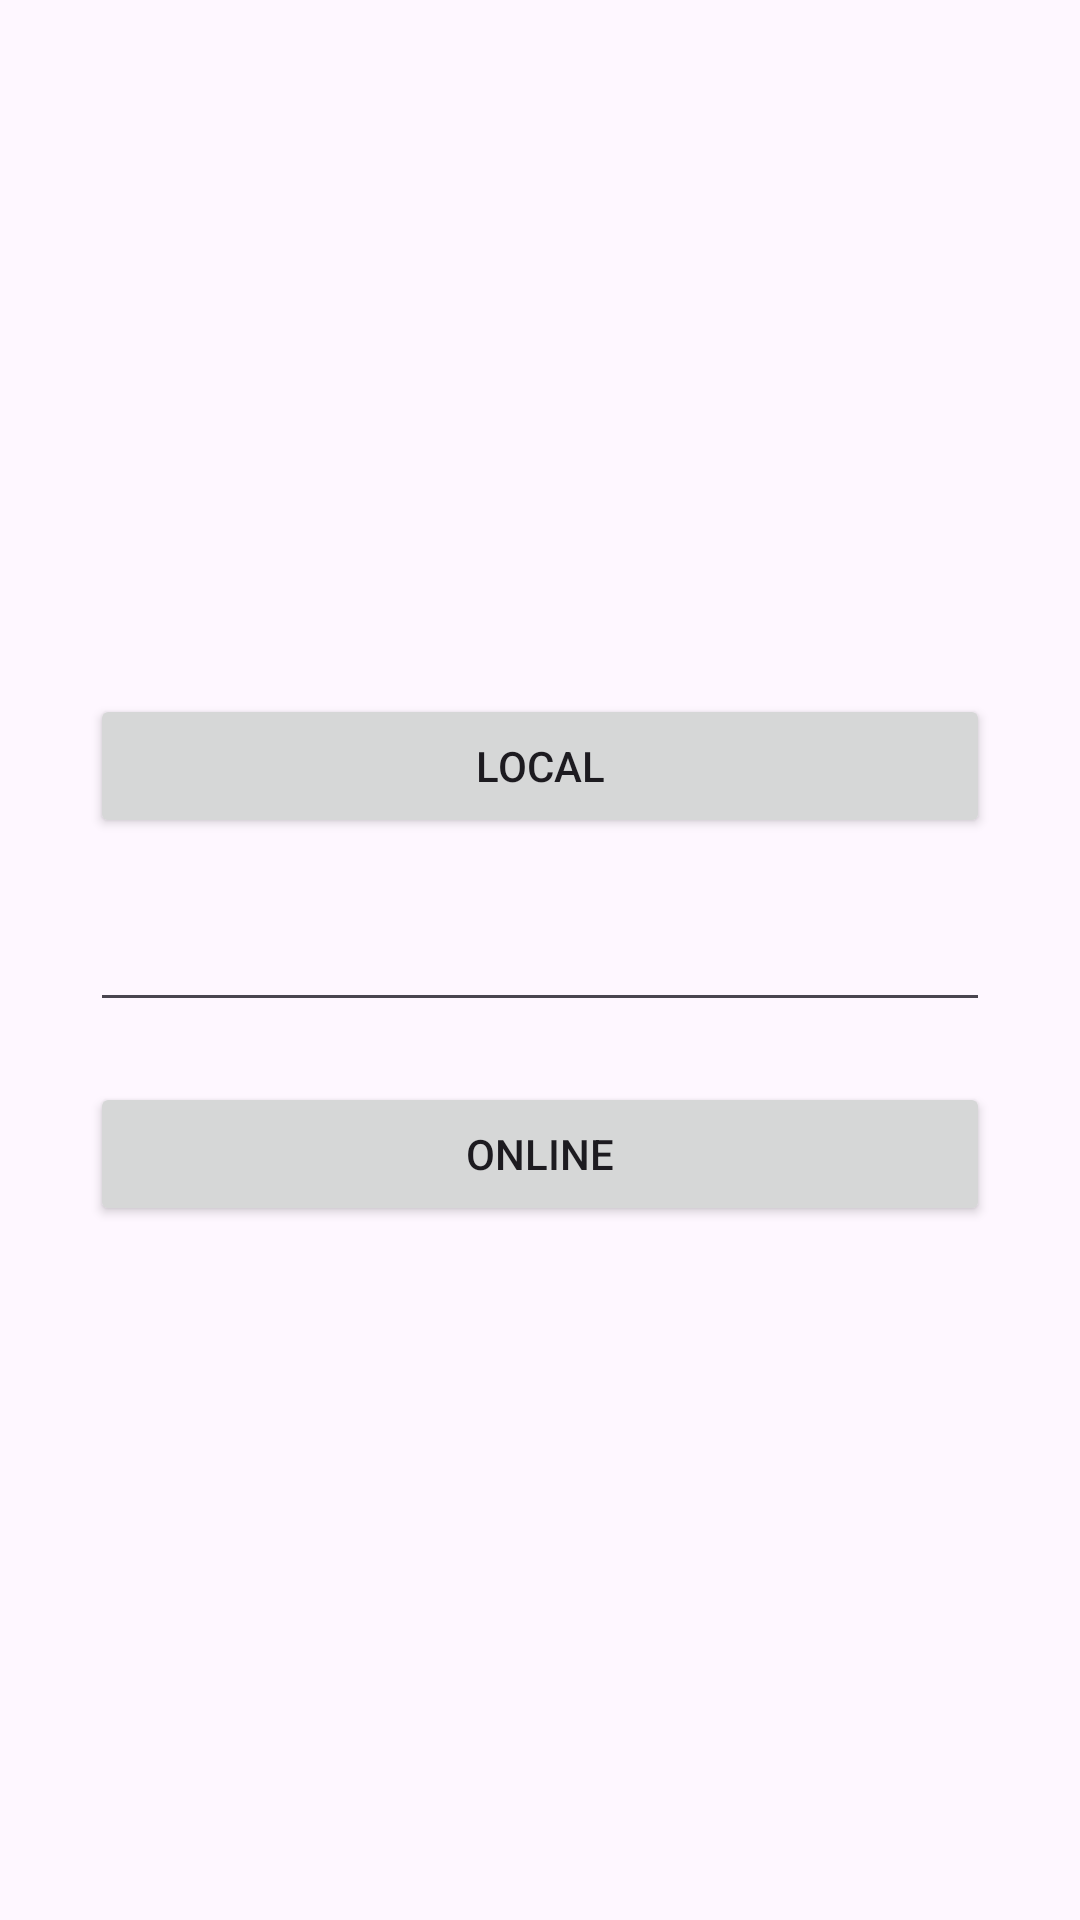

Here is an Android app screen rendered from its layout file. Give the layout XML and the strings, colors and styles it references.
<!-- AndroidManifest.xml: application theme Theme.Masomi1 -->
<!-- res/layout/activity_main.xml -->
<?xml version="1.0" encoding="utf-8"?>
<LinearLayout xmlns:android="http://schemas.android.com/apk/res/android"
    android:layout_width="match_parent"
    android:layout_height="match_parent"
    android:orientation="vertical"
    android:padding="30dp"
    android:gravity="center">

    <Button
        android:id="@+id/btnSelectFile"
        android:layout_width="match_parent"
        android:layout_height="wrap_content"
        android:text="local" />

    <EditText
        android:id="@+id/edtUrl"
        android:layout_width="match_parent"
        android:layout_height="wrap_content"
        android:layout_marginTop="20dp" />

    <Button
        android:id="@+id/btnPlayUrl"
        android:layout_width="match_parent"
        android:layout_height="wrap_content"
        android:text="online"
        android:layout_marginTop="20dp" />

</LinearLayout>
<!-- resources referenced by this layout -->
<resources>
  <style name="Theme.Masomi1" parent="Base.Theme.Masomi1" />
  <style name="Base.Theme.Masomi1" parent="Theme.Material3.DayNight.NoActionBar">
          
          
      </style>
</resources>
